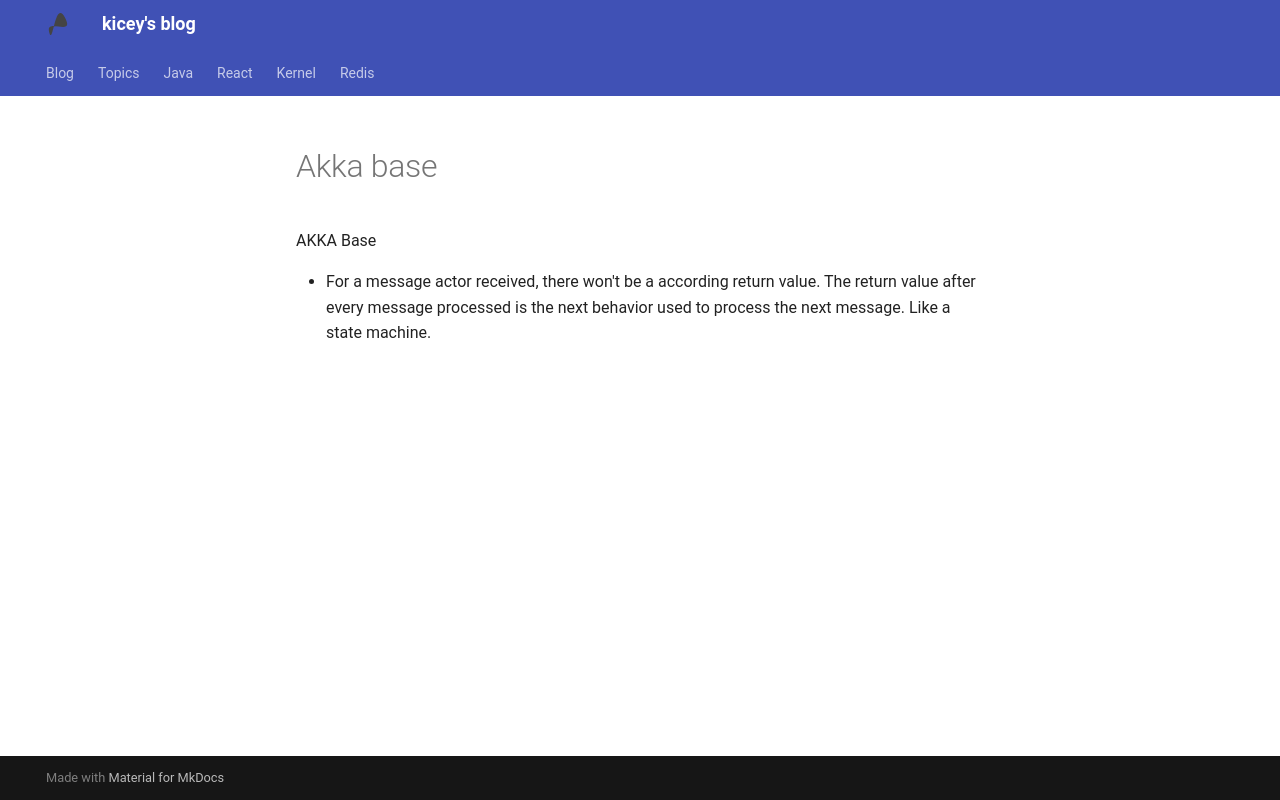

repository: Kicey/kicey.github.io · page: akka/akka-base/index.html · generator: mkdocs

AKKA Base

* For a message actor received, there won't be a according return value. The return value after every message processed is the next behavior used to process the next message. Like a state machine.
